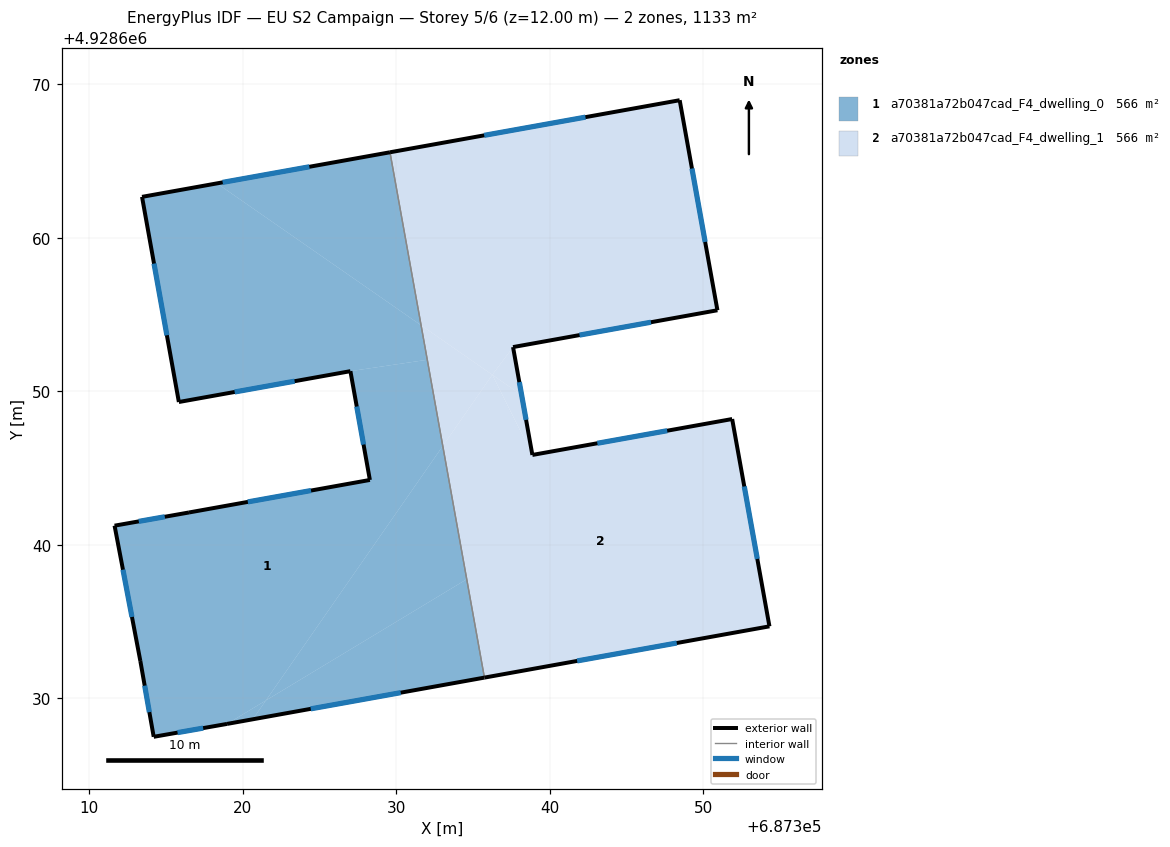
=== STOREY PLAN SPEC (per zone: floor XY polygon, exterior-wall plan segments, windows/doors) ===
zone 1: a70381a72b047cad_F4_dwelling_0  (566.3 m²)
  floor: (687321.50, 4928629.84) (687333.03, 4928646.42) (687332.02, 4928652.04) (687327.01, 4928651.30) (687328.28, 4928644.21) (687316.49, 4928642.09) (687311.64, 4928641.23) (687313.32, 4928632.41) (687314.19, 4928627.47) (687318.98, 4928628.32)
  floor: (687335.74, 4928631.33) (687334.59, 4928637.74) (687321.50, 4928629.84) (687320.65, 4928628.61)
  floor: (687331.62, 4928654.29) (687329.59, 4928665.57) (687318.31, 4928663.54)
  floor: (687320.65, 4928628.61) (687321.50, 4928629.84) (687318.98, 4928628.32) (687320.63, 4928628.61)
  floor: (687334.59, 4928637.74) (687333.03, 4928646.42) (687321.50, 4928629.84)
  floor: (687332.02, 4928652.04) (687331.62, 4928654.29) (687318.31, 4928663.54) (687313.43, 4928662.66) (687315.83, 4928649.29) (687327.01, 4928651.30)
  floor: (687318.97, 4928628.31) (687318.98, 4928628.32) (687314.19, 4928627.47)
  exterior wall: (687313.32, 4928632.41) – (687311.64, 4928641.23)  [9.0 m]
    window: (687312.77, 4928635.28) – (687312.19, 4928638.36)  [3.3 m²]
  exterior wall: (687311.64, 4928641.23) – (687316.49, 4928642.09)  [4.9 m]
    window: (687313.22, 4928641.51) – (687314.91, 4928641.81)  [1.8 m²]
  exterior wall: (687316.49, 4928642.09) – (687328.28, 4928644.21)  [12.0 m]
    window: (687320.32, 4928642.78) – (687324.45, 4928643.52)  [4.4 m²]
  exterior wall: (687328.28, 4928644.21) – (687327.01, 4928651.30)  [7.2 m]
    window: (687327.87, 4928646.52) – (687327.42, 4928649.00)  [2.6 m²]
  exterior wall: (687327.01, 4928651.30) – (687315.83, 4928649.29)  [11.4 m]
    window: (687323.37, 4928650.65) – (687319.47, 4928649.94)  [4.2 m²]
  exterior wall: (687315.83, 4928649.29) – (687313.43, 4928662.66)  [13.6 m]
    window: (687315.05, 4928653.64) – (687314.21, 4928658.31)  [5.0 m²]
  exterior wall: (687313.43, 4928662.66) – (687329.59, 4928665.57)  [16.4 m]
    window: (687318.69, 4928663.61) – (687324.33, 4928664.62)  [6.0 m²]
  exterior wall: (687335.74, 4928631.33) – (687318.97, 4928628.31)  [17.0 m]
    window: (687330.29, 4928630.35) – (687324.42, 4928629.29)  [6.2 m²]
  exterior wall: (687318.97, 4928628.31) – (687314.19, 4928627.47)  [4.9 m]
    window: (687317.41, 4928628.04) – (687315.74, 4928627.75)  [1.8 m²]
  exterior wall: (687314.19, 4928627.47) – (687313.32, 4928632.41)  [5.0 m]
    window: (687313.91, 4928629.08) – (687313.60, 4928630.81)  [1.8 m²]
  interior walls: 1
zone 2: a70381a72b047cad_F4_dwelling_1  (566.3 m²)
  floor: (687333.03, 4928646.42) (687336.26, 4928651.06) (687331.62, 4928654.29)
  floor: (687350.93, 4928655.27) (687348.47, 4928668.96) (687329.59, 4928665.57) (687331.62, 4928654.29) (687336.26, 4928651.07) (687337.61, 4928652.87)
  floor: (687354.32, 4928634.67) (687351.89, 4928648.18) (687338.87, 4928645.84) (687336.26, 4928651.06) (687333.03, 4928646.42) (687335.74, 4928631.33)
  floor: (687338.87, 4928645.84) (687338.17, 4928649.73) (687336.26, 4928651.06)
  floor: (687338.17, 4928649.73) (687337.61, 4928652.87) (687336.26, 4928651.07)
  exterior wall: (687351.89, 4928648.18) – (687354.32, 4928634.67)  [13.7 m]
    window: (687352.68, 4928643.79) – (687353.53, 4928639.06)  [5.0 m²]
  exterior wall: (687354.32, 4928634.67) – (687335.74, 4928631.33)  [18.9 m]
    window: (687348.28, 4928633.58) – (687341.78, 4928632.42)  [6.9 m²]
  exterior wall: (687329.59, 4928665.57) – (687348.47, 4928668.96)  [19.2 m]
    window: (687335.73, 4928666.67) – (687342.33, 4928667.86)  [7.0 m²]
  exterior wall: (687348.47, 4928668.96) – (687350.93, 4928655.27)  [13.9 m]
    window: (687349.27, 4928664.51) – (687350.13, 4928659.72)  [5.1 m²]
  exterior wall: (687350.93, 4928655.27) – (687337.61, 4928652.87)  [13.5 m]
    window: (687346.60, 4928654.49) – (687341.94, 4928653.65)  [5.0 m²]
  exterior wall: (687337.61, 4928652.87) – (687338.87, 4928645.84)  [7.1 m]
    window: (687338.02, 4928650.58) – (687338.46, 4928648.13)  [2.6 m²]
  exterior wall: (687338.87, 4928645.84) – (687351.89, 4928648.18)  [13.2 m]
    window: (687343.10, 4928646.60) – (687347.65, 4928647.42)  [4.8 m²]
  interior walls: 1

=== DERIVED (storey summary) ===
Building: EU S2 Campaign
Storey: 5 of 6  (floor level z = 12.00 m)
Storey gross floor area: 1132.5 m²
Zones on this storey: 2
  - a70381a72b047cad_F4_dwelling_0: floor 566.3 m²; exterior wall 101.4 m (304.1 m²); 10 window(s) 37.2 m²; WWR 12.2%
  - a70381a72b047cad_F4_dwelling_1: floor 566.3 m²; exterior wall 99.6 m (298.8 m²); 7 window(s) 36.5 m²; WWR 12.2%
Zone adjacency (shared interzone walls):
  - a70381a72b047cad_F4_dwelling_0 ↔ a70381a72b047cad_F4_dwelling_1